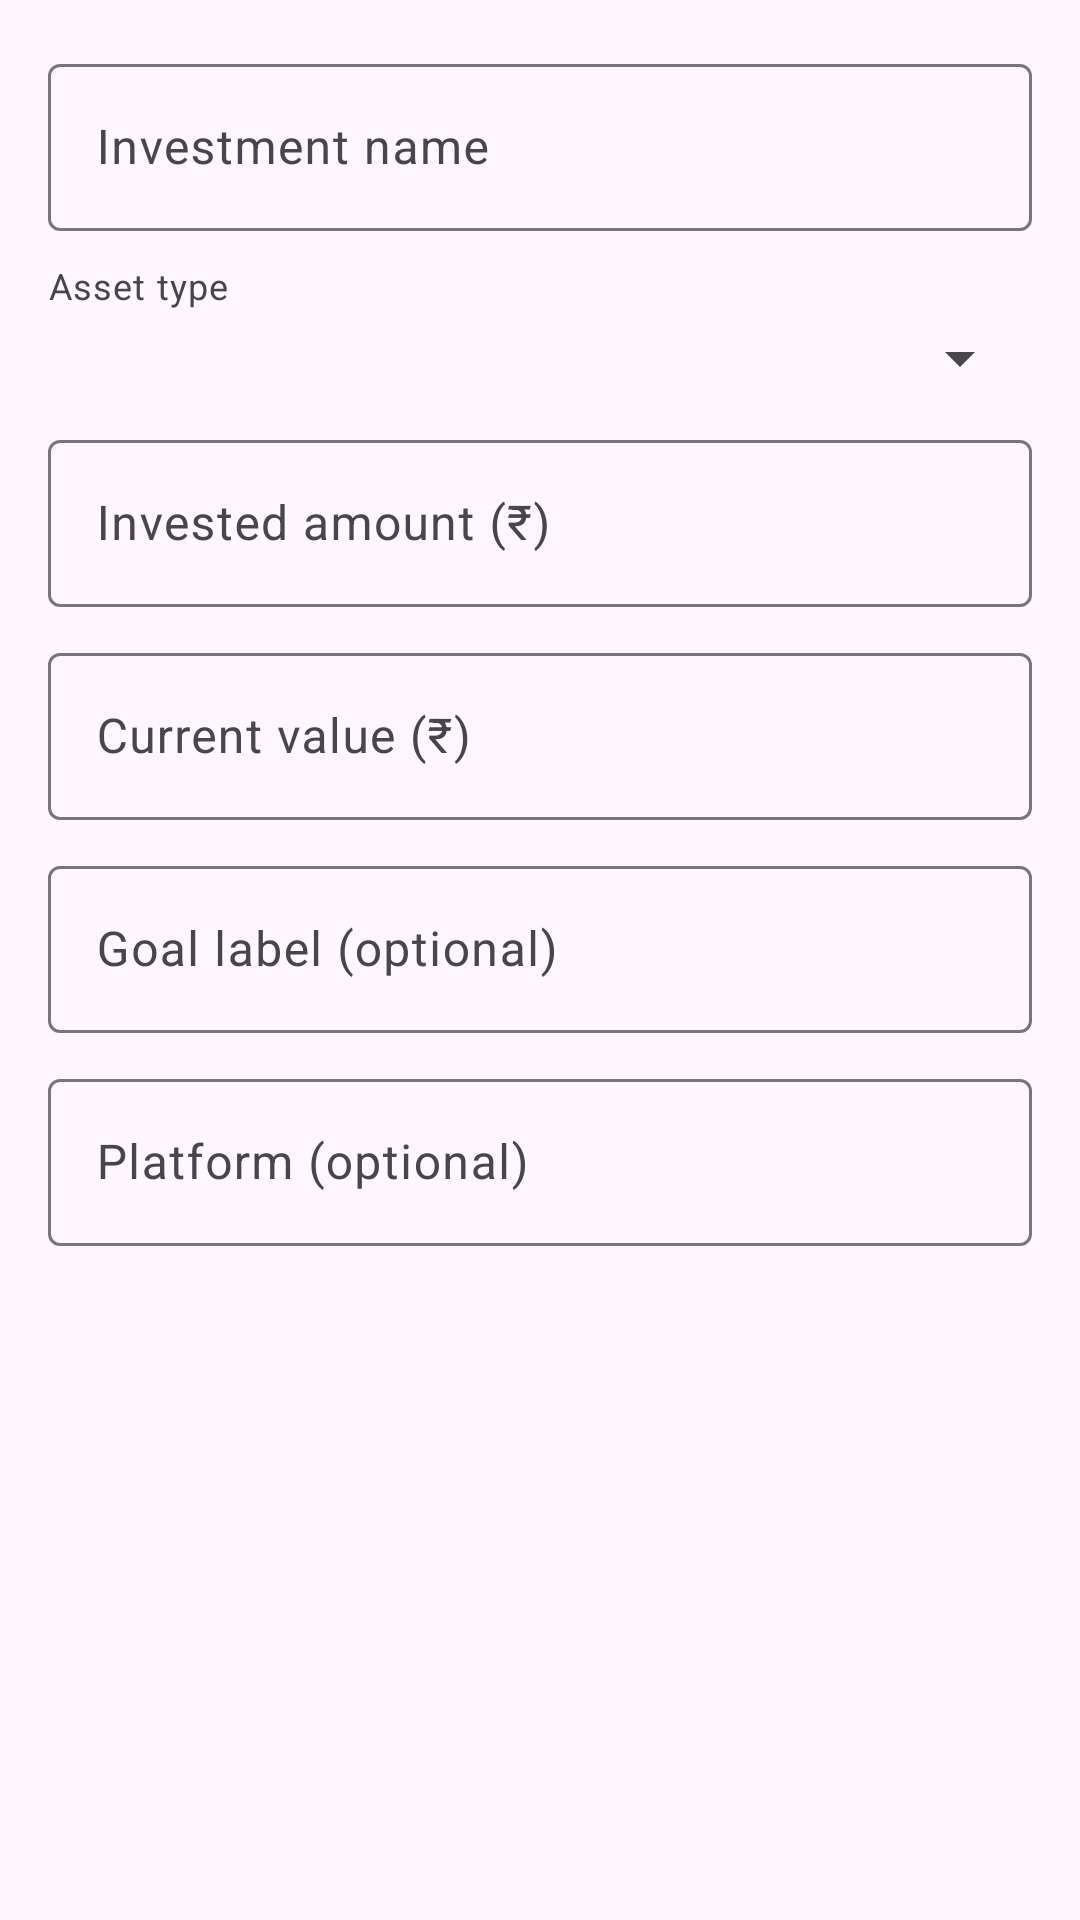

Here is an Android app screen rendered from its layout file. Give the layout XML and the strings, colors and styles it references.
<!-- AndroidManifest.xml: application theme Theme.SpendWiseAI -->
<!-- res/layout/dialog_investment_editor.xml -->
<?xml version="1.0" encoding="utf-8"?>
<ScrollView xmlns:android="http://schemas.android.com/apk/res/android"
    xmlns:app="http://schemas.android.com/apk/res-auto"
    android:layout_width="match_parent"
    android:layout_height="wrap_content"
    android:fillViewport="true">

    <LinearLayout
        android:layout_width="match_parent"
        android:layout_height="wrap_content"
        android:orientation="vertical"
        android:padding="16dp">

        <com.google.android.material.textfield.TextInputLayout
            android:id="@+id/input_investment_name_layout"
            android:layout_width="match_parent"
            android:layout_height="wrap_content"
            android:hint="@string/bucket_detail_investment_name_hint">

            <com.google.android.material.textfield.TextInputEditText
                android:id="@+id/input_investment_name"
                android:layout_width="match_parent"
                android:layout_height="wrap_content"
                android:inputType="textCapSentences" />
        </com.google.android.material.textfield.TextInputLayout>

        <TextView
            android:layout_width="match_parent"
            android:layout_height="wrap_content"
            android:layout_marginTop="10dp"
            android:text="@string/bucket_detail_investment_asset_label"
            android:textAppearance="?attr/textAppearanceBodySmall"
            android:textColor="?attr/colorOnSurfaceVariant" />

        <Spinner
            android:id="@+id/spinner_asset_type"
            android:layout_width="match_parent"
            android:layout_height="wrap_content"
            android:layout_marginTop="4dp" />

        <com.google.android.material.textfield.TextInputLayout
            android:id="@+id/input_invested_layout"
            android:layout_width="match_parent"
            android:layout_height="wrap_content"
            android:layout_marginTop="10dp"
            android:hint="@string/bucket_detail_investment_invested_hint"
            app:prefixText="₹ ">

            <com.google.android.material.textfield.TextInputEditText
                android:id="@+id/input_invested"
                android:layout_width="match_parent"
                android:layout_height="wrap_content"
                android:inputType="numberDecimal" />
        </com.google.android.material.textfield.TextInputLayout>

        <com.google.android.material.textfield.TextInputLayout
            android:id="@+id/input_current_layout"
            android:layout_width="match_parent"
            android:layout_height="wrap_content"
            android:layout_marginTop="10dp"
            android:hint="@string/bucket_detail_investment_current_hint"
            app:prefixText="₹ ">

            <com.google.android.material.textfield.TextInputEditText
                android:id="@+id/input_current"
                android:layout_width="match_parent"
                android:layout_height="wrap_content"
                android:inputType="numberDecimal" />
        </com.google.android.material.textfield.TextInputLayout>

        <com.google.android.material.textfield.TextInputLayout
            android:layout_width="match_parent"
            android:layout_height="wrap_content"
            android:layout_marginTop="10dp"
            android:hint="@string/bucket_detail_investment_job_hint">

            <com.google.android.material.textfield.TextInputEditText
                android:id="@+id/input_job_title"
                android:layout_width="match_parent"
                android:layout_height="wrap_content"
                android:inputType="textCapSentences" />
        </com.google.android.material.textfield.TextInputLayout>

        <com.google.android.material.textfield.TextInputLayout
            android:layout_width="match_parent"
            android:layout_height="wrap_content"
            android:layout_marginTop="10dp"
            android:hint="@string/bucket_detail_investment_platform_hint">

            <com.google.android.material.textfield.TextInputEditText
                android:id="@+id/input_platform"
                android:layout_width="match_parent"
                android:layout_height="wrap_content"
                android:inputType="textCapWords" />
        </com.google.android.material.textfield.TextInputLayout>
    </LinearLayout>

</ScrollView>
<!-- resources referenced by this layout -->
<resources>
  <string name="bucket_detail_investment_asset_label">Asset type</string>
  <string name="bucket_detail_investment_current_hint">Current value (₹)</string>
  <string name="bucket_detail_investment_invested_hint">Invested amount (₹)</string>
  <string name="bucket_detail_investment_job_hint">Goal label (optional)</string>
  <string name="bucket_detail_investment_name_hint">Investment name</string>
  <string name="bucket_detail_investment_platform_hint">Platform (optional)</string>
  <style name="Theme.SpendWiseAI" parent="Theme.Material3.DayNight.NoActionBar">
          
          <item name="colorPrimary">@color/md_theme_primary</item>
          <item name="colorOnPrimary">@color/md_theme_onPrimary</item>
          <item name="colorPrimaryContainer">@color/md_theme_primaryContainer</item>
          <item name="colorOnPrimaryContainer">@color/md_theme_onPrimaryContainer</item>
          
          <item name="colorSecondary">@color/md_theme_secondary</item>
          <item name="colorOnSecondary">@color/md_theme_onSecondary</item>
          <item name="colorSecondaryContainer">@color/md_theme_secondaryContainer</item>
          <item name="colorOnSecondaryContainer">@color/md_theme_onSecondaryContainer</item>
          
          <item name="colorSurface">@color/md_theme_surface</item>
          <item name="colorOnSurface">@color/md_theme_onSurface</item>
          <item name="colorSurfaceVariant">@color/md_theme_surfaceVariant</item>
          <item name="colorSurfaceContainer">@color/md_theme_surfaceContainer</item>
          <item name="colorSurfaceContainerHigh">@color/md_theme_surfaceContainerHigh</item>
          <item name="colorOnSurfaceVariant">@color/md_theme_onSurfaceVariant</item>
          <item name="colorOutline">@color/md_theme_outline</item>
          <item name="colorOutlineVariant">@color/md_theme_outlineVariant</item>
          
          <item name="android:statusBarColor">@color/md_theme_surface</item>
          <item name="android:windowLightStatusBar">true</item>
          <item name="android:windowLightNavigationBar">true</item>
      </style>
  <color name="md_theme_primary">#00897B</color>
  <color name="md_theme_onPrimary">#FFFFFF</color>
  <color name="md_theme_primaryContainer">#B2DFDB</color>
  <color name="md_theme_onPrimaryContainer">#00251A</color>
  <color name="md_theme_secondary">#146C63</color>
  <color name="md_theme_onSecondary">#FFFFFF</color>
  <color name="md_theme_secondaryContainer">#BDECE5</color>
  <color name="md_theme_onSecondaryContainer">#00201C</color>
  <color name="md_theme_surface">#FFFFFF</color>
  <color name="md_theme_onSurface">#1C1B1F</color>
  <color name="md_theme_surfaceVariant">#E0F2F1</color>
  <color name="md_theme_surfaceContainer">#F4F7F7</color>
  <color name="md_theme_surfaceContainerHigh">#EDF2F2</color>
  <color name="md_theme_onSurfaceVariant">#49454F</color>
  <color name="md_theme_outline">#79747E</color>
  <color name="md_theme_outlineVariant">#B2DFDB</color>
</resources>
